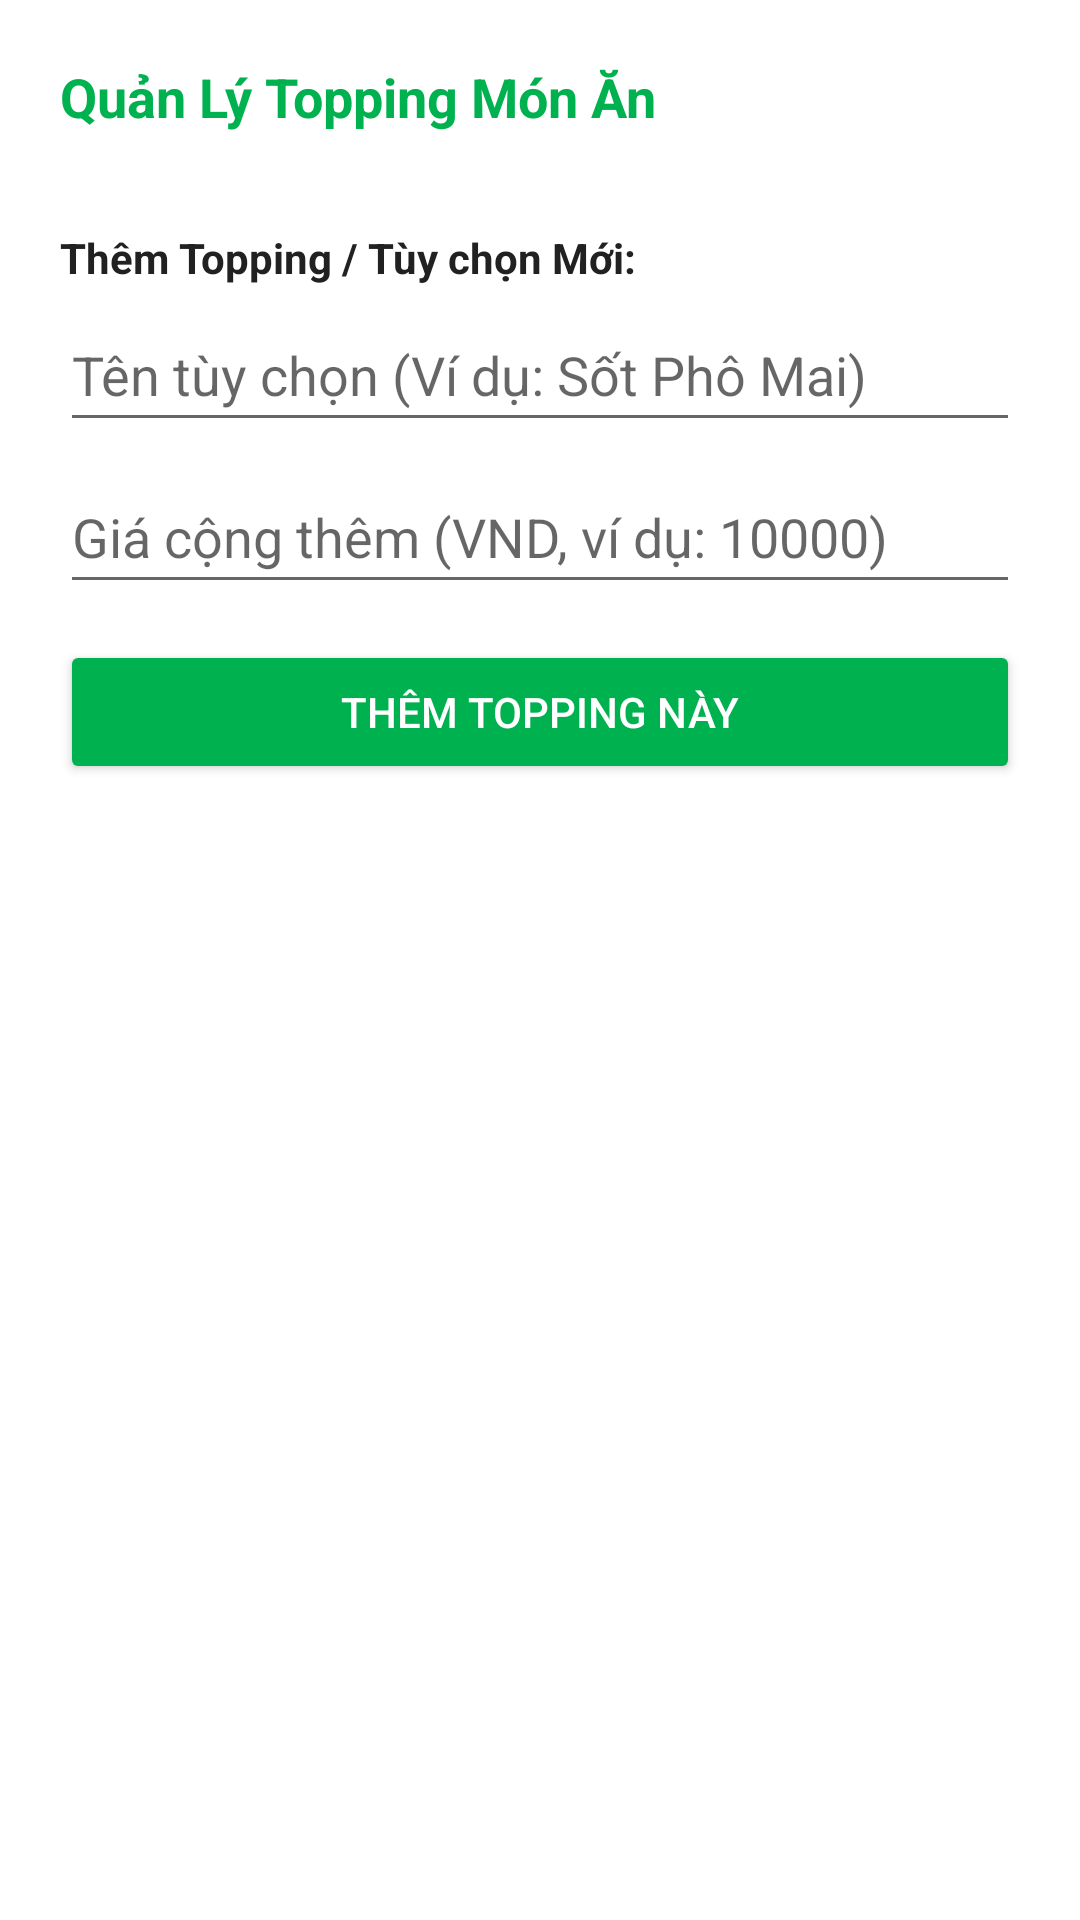

Android layout source for this screen:
<!-- AndroidManifest.xml: application theme Theme.MyApplication -->
<!-- res/layout/dialog_manage_options.xml -->
<?xml version="1.0" encoding="utf-8"?>
<LinearLayout xmlns:android="http://schemas.android.com/apk/res/android"
    android:layout_width="match_parent"
    android:layout_height="wrap_content"
    android:orientation="vertical"
    android:padding="20dp">

    <TextView
        android:id="@+id/tvOptionDialogTitle"
        android:layout_width="wrap_content"
        android:layout_height="wrap_content"
        android:text="Quản Lý Topping Món Ăn"
        android:textColor="#00B14F"
        android:textSize="18sp"
        android:textStyle="bold"
        android:layout_marginBottom="12dp" />

    <LinearLayout
        android:id="@+id/layoutExistingOptions"
        android:layout_width="match_parent"
        android:layout_height="wrap_content"
        android:orientation="vertical"
        android:layout_marginBottom="12dp" />

    <TextView
        android:layout_width="wrap_content"
        android:layout_height="wrap_content"
        android:text="Thêm Topping / Tùy chọn Mới:"
        android:textColor="#212121"
        android:textSize="14sp"
        android:textStyle="bold"
        android:layout_marginTop="8dp" />

    <EditText
        android:id="@+id/etOptionName"
        android:layout_width="match_parent"
        android:layout_height="wrap_content"
        android:hint="Tên tùy chọn (Ví dụ: Sốt Phô Mai)"
        android:minHeight="48dp"
        android:layout_marginTop="4dp" />

    <EditText
        android:id="@+id/etOptionPrice"
        android:layout_width="match_parent"
        android:layout_height="wrap_content"
        android:hint="Giá cộng thêm (VND, ví dụ: 10000)"
        android:inputType="number"
        android:minHeight="48dp"
        android:layout_marginTop="6dp" />

    <Button
        android:id="@+id/btnAddOption"
        android:layout_width="match_parent"
        android:layout_height="wrap_content"
        android:text="Thêm Topping Này"
        android:textColor="@android:color/white"
        android:backgroundTint="#00B14F"
        android:layout_marginTop="12dp" />

</LinearLayout>
<!-- resources referenced by this layout -->
<resources>
  <style name="Theme.MyApplication" parent="Theme.MaterialComponents.DayNight.NoActionBar">
          
          <item name="colorPrimary">#00B14F</item>
          <item name="colorPrimaryVariant">#00813C</item>
          <item name="colorOnPrimary">@color/white</item>
          
          <item name="colorSecondary">#00B14F</item>
          <item name="colorSecondaryVariant">#00813C</item>
          <item name="colorOnSecondary">@color/black</item>
          
          <item name="android:statusBarColor" tools:targetApi="l">#00813C</item>
      </style>
  <color name="white">#FFFFFFFF</color>
  <color name="black">#FF000000</color>
</resources>
